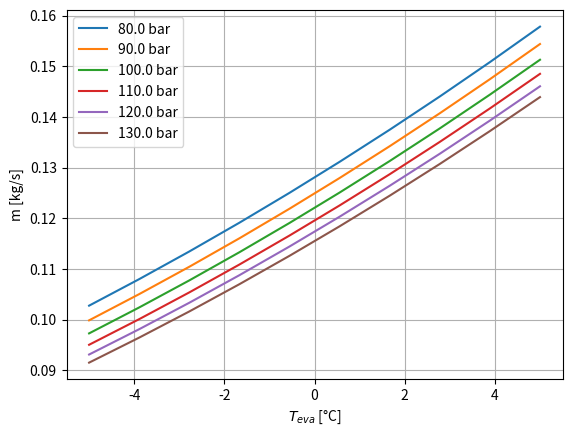
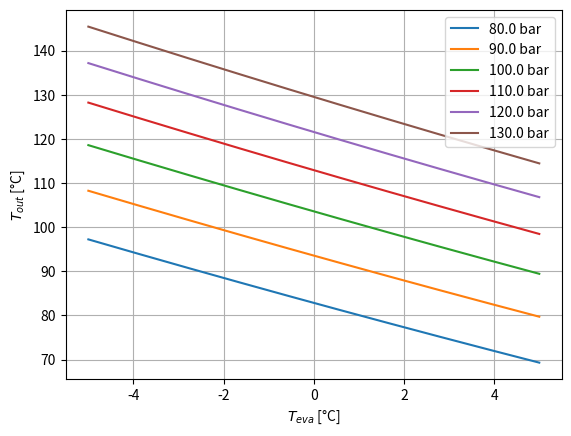
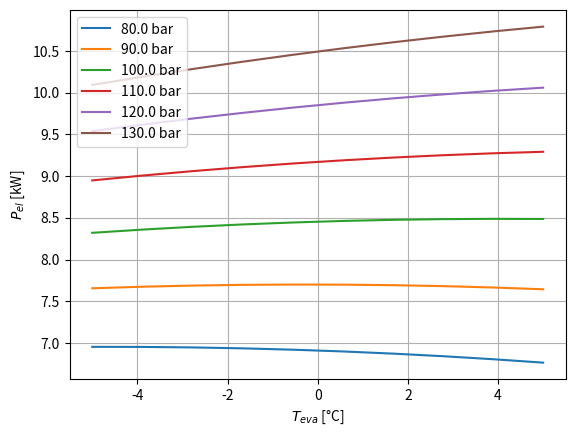

These charts were generated, in order, by the following Python code:

def  Portata(Teva, Tasp, Pgc): #kg/h

    C1 = 647.861333
    C2 = 23.86872574
    C3 = -5.801421663
    C4 = -2.214435806
    C5 = 0.322007965
    C6 = 0.043223774
    C7 = 0.005835259
    C8 = -0.251500262
    C9 = 0.008367634
    C10 = -0.019162208
    
    portata = C1 + C2 * Teva + C3 * Tasp + C4 * Pgc + C5 * Teva ** 2 + C6 * Tasp ** 2 + C7 * Pgc ** 2 + C8 * Teva * Tasp + C9 * Tasp * Pgc + C10 * Pgc * Teva
    
    return portata
    
def Temperatura_mandata(Teva, Tasp, Pgc): #°C
    
    C1 = -40.67055897
    C2 = -2.393127965
    C3 = 1.337595844
    C4 = 1.645149629
    C5 = 0.017090146
    C6 = -0.004564506
    C7 = -0.003450209
    C8 = 0.008756045
    C9 = 0.001345215
    C10 = -0.00611009
    
    T_mandata = C1 + C2 * Teva + C3 * Tasp + C4 * Pgc + C5 * Teva ** 2 + C6 * Tasp ** 2 + C7 * Pgc ** 2 + C8 * Teva * Tasp + C9 * Tasp * Pgc + C10 * Pgc * Teva
    
    return T_mandata
    
def PotenzaE_C(Teva, Tasp, Pgc): 
    
    C1 = -0.75534463
    C2 = -0.161152048
    C3 = 0.000816267
    C4 = 0.110580865
    C5 = -0.00202722
    C6 = 0.00000707504
    C7 = -0.000184898
    C8 = 0.000014234
    C9 = -0.00000885697
    C10 = 0.001775837
    
    potenzaE_C = C1 + C2 * Teva + C3 * Tasp + C4 * Pgc + C5 * Teva ** 2 + C6 * Tasp ** 2 + C7 * Pgc ** 2 + C8 * Teva * Tasp + C9 * Tasp * Pgc + C10 * Pgc * Teva
    
    return potenzaE_C





if __name__=='__main__':
    import numpy as np
    Teva=0
    Tasp= Teva+10
    Pgc =100
    n=10
    m=6
    Teva=np.linspace(-5,5,n)
    Pgc=np.linspace(80,130,m)
    
    M=np.zeros([m,n])
    T_out=np.zeros([m,n])
    P_el=np.zeros([m,n])
    for i in range(m):
        M[i]=Portata(Teva, Tasp, Pgc[i])/3600
        T_out[i]=Temperatura_mandata(Teva, Tasp, Pgc[i])
        P_el[i]=PotenzaE_C(Teva, Tasp, Pgc[i])
        
        
    import matplotlib.pyplot as plt
    plt.figure(dpi=200)
    for i in range(m):
        plt.plot(Teva,M[i],label=str(Pgc[i])+' bar')
    plt.xlabel('$T_{eva}$ [°C]')
    plt.ylabel('m [kg/s]')
    plt.grid()
    plt.legend()
    
    import matplotlib.pyplot as plt
    plt.figure(dpi=200)
    for i in range(m):
        plt.plot(Teva,T_out[i],label=str(Pgc[i])+' bar')
    plt.xlabel('$T_{eva}$ [°C]')
    plt.ylabel('$T_{out}$ [°C]')
    plt.grid()
    plt.legend()
    
    import matplotlib.pyplot as plt
    plt.figure(dpi=200)
    for i in range(m):
        plt.plot(Teva,P_el[i],label=str(Pgc[i])+' bar')
    plt.xlabel('$T_{eva}$ [°C]')
    plt.ylabel('$P_{el}$ [kW]')
    plt.grid()
    plt.legend( loc='upper left')